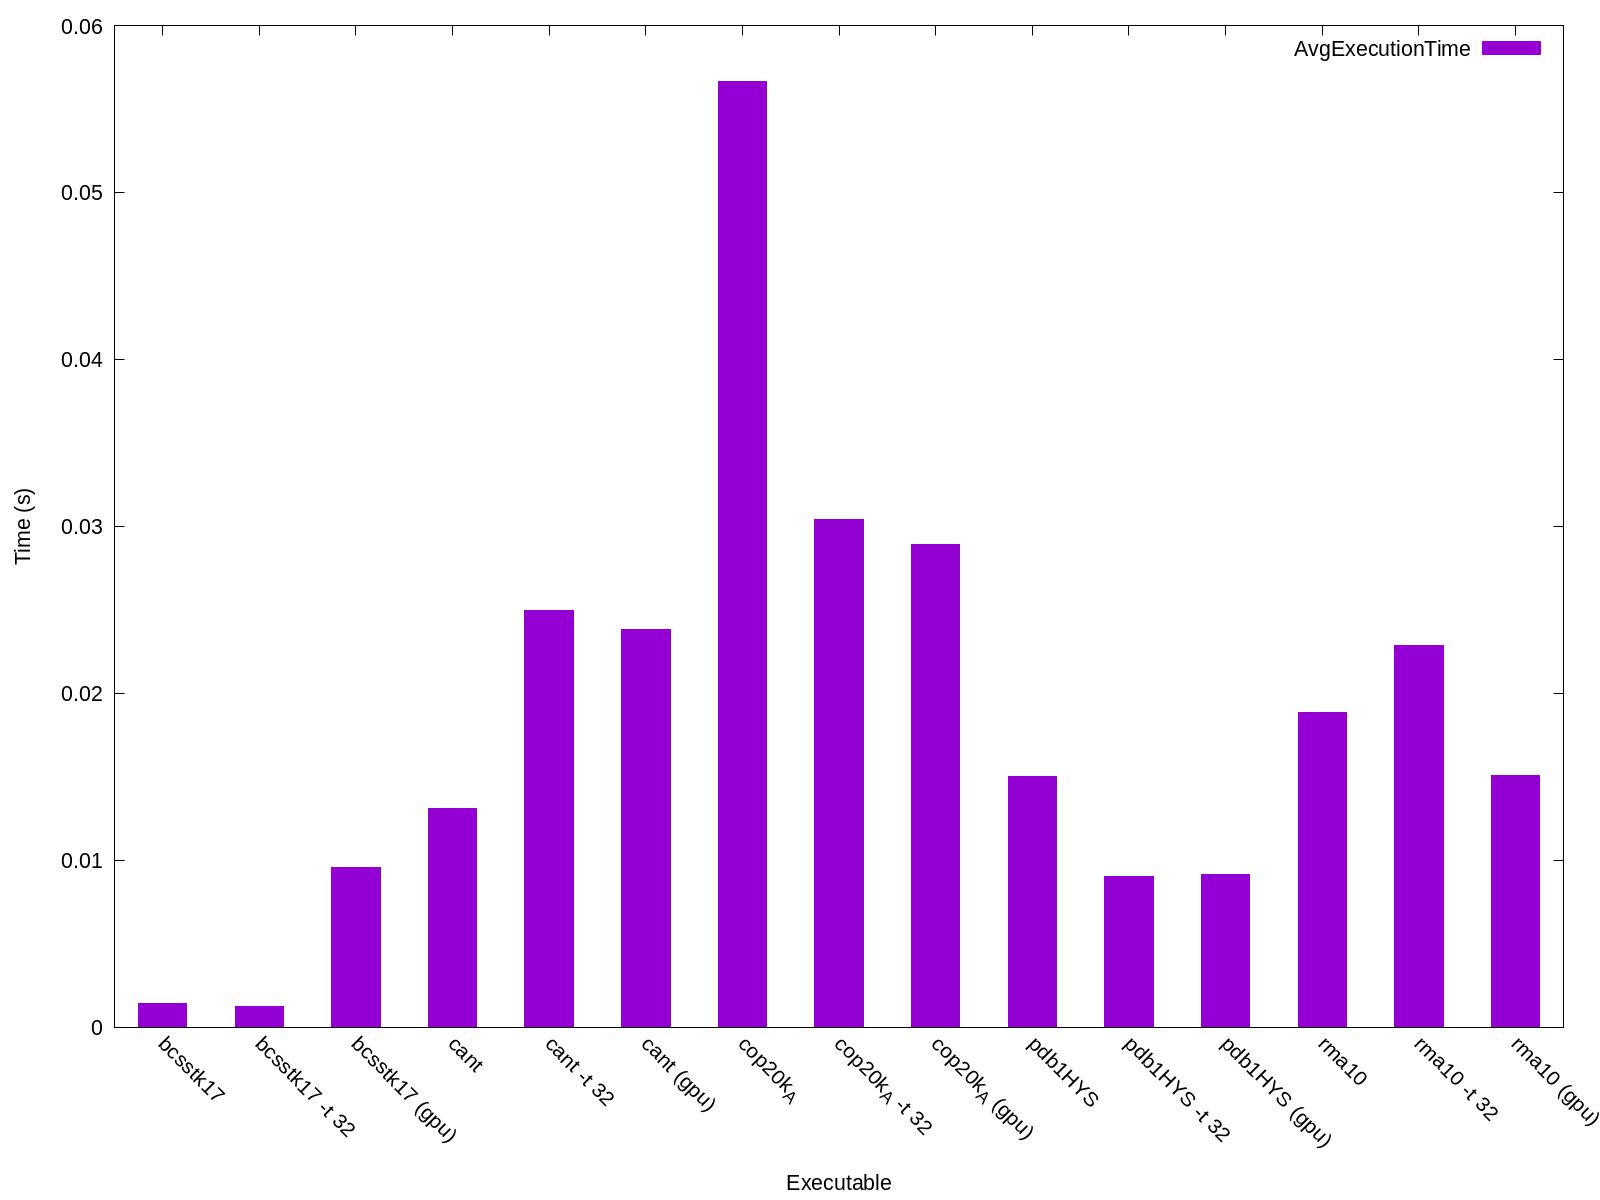

Source data for this figure (header and first rows):
Name, Avg Run Time (s), Format Time (s), Total Time (s), GFLOPS, Verification, Iters, Block Row, Block Col, K-Bound, Threads, FOP Count, Rows, Cols, NNZ, Max Cols, Avg Cols, Variance, Std Deviation
bcsstk17, 0.001421, 0.3162, 0.3176, 3411, 0, 10, 1, 1, 16, -1, 4824433776, 10974, 10974, 219812, 108, 20, 79, 8
bcsstk17 -t 32, 0.001233, 0.2063, 0.2075, 23885, 0, 10, 1, 1, 16, 32, 4824433776, 10974, 10974, 219812, 108, 20, 79, 8
bcsstk17 (gpu), 0.0096, 0.2092, 0.2188, 26580, 0, 10, 1, 1, 16, -1, 4824433776, 10974, 10974, 219812, 108, 20, 79, 8
cant, 0.01311, 5.583, 5.596, 19391, 0, 10, 1, 1, 16, -1, 254165203134, 62451, 62451, 2034917, 40, 32, 54, 7
cant -t 32, 0.02498, 5.322, 5.347, 10930, 0, 10, 1, 1, 16, 32, 254165203134, 62451, 62451, 2034917, 40, 32, 54, 7
cant (gpu), 0.0238, 5.39, 5.414, 13126, 0, 10, 1, 1, 16, -1, 254165203134, 62451, 62451, 2034917, 40, 32, 54, 7
cop20k_A, 0.05663, 17.88, 17.93, 5831, 0, 10, 1, 1, 16, -1, 330148095408, 121192, 121192, 1362087, 24, 11, 45, 6
cop20k_A -t 32, 0.03044, 17.63, 17.66, 11470, 0, 10, 1, 1, 16, 32, 330148095408, 121192, 121192, 1362087, 24, 11, 45, 6
cop20k_A (gpu), 0.02893, 18.06, 18.09, 13594, 0, 10, 1, 1, 16, -1, 330148095408, 121192, 121192, 1362087, 24, 11, 45, 6
pdb1HYS, 0.01504, 2.391, 2.406, 10610, 0, 10, 1, 1, 16, -1, 159549504894, 36417, 36417, 2190591, 184, 60, 753, 27
pdb1HYS -t 32, 0.009007, 2.308, 2.317, 143677, 0, 10, 1, 1, 16, 32, 159549504894, 36417, 36417, 2190591, 184, 60, 753, 27
pdb1HYS (gpu), 0.009144, 2.379, 2.388, 198257, 0, 10, 1, 1, 16, -1, 159549504894, 36417, 36417, 2190591, 184, 60, 753, 27
rma10, 0.01885, 3.409, 3.427, 11798, 0, 10, 1, 1, 16, -1, 222372673670, 46835, 46835, 2374001, 145, 50, 772, 27
rma10 -t 32, 0.02285, 3.401, 3.424, 17575, 0, 10, 1, 1, 16, 32, 222372673670, 46835, 46835, 2374001, 145, 50, 772, 27
rma10 (gpu), 0.01509, 3.36, 3.375, 25869, 0, 10, 1, 1, 16, -1, 222372673670, 46835, 46835, 2374001, 145, 50, 772, 27
